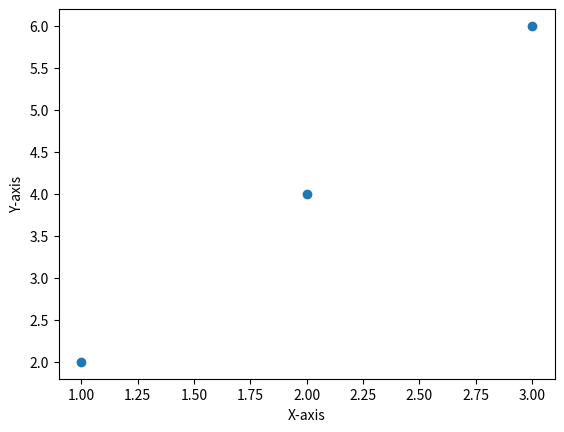

This figure's Python source:
import matplotlib.pyplot as plt
import numpy


myarray = numpy.array([1, 2, 3])
def run_line_plot():
    plt.plot(myarray)
    plt.xlabel("X-axis")
    plt.ylabel("Y-axis")
    plt.show()

# run_line_plot()

def run_scatter_plot():
    x = numpy.array([1, 2, 3])
    y = numpy.array([2, 4, 6])
    plt.scatter(x, y)
    plt.xlabel("X-axis")
    plt.ylabel("Y-axis")
    plt.show()


run_scatter_plot()